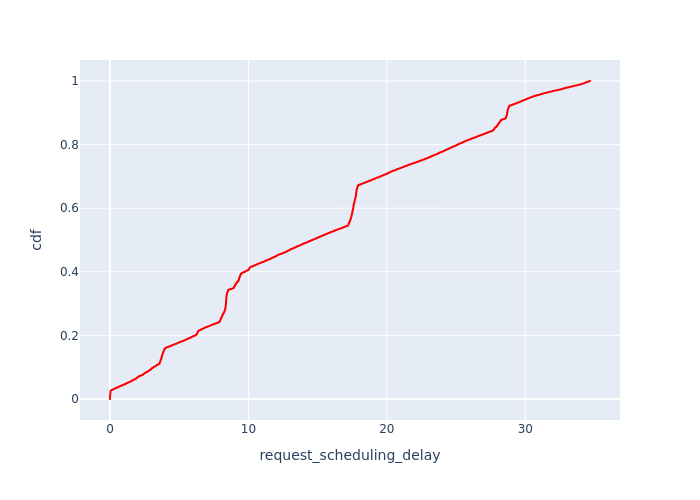

Data behind this chart, as committed beside it:
, Request Id, request_scheduling_delay, cdf
5, 13, 0.0, 7.496813854112003e-05
8, 23, 0.0, 0.0001499
11, 33, 0.0, 0.0002249
16, 58, 0.0, 0.0002999
21, 78, 0.0, 0.0003748
26, 88, 0.0, 0.0004498
37, 113, 0.0, 0.0005248
41, 120, 0.0, 0.0005997
54, 169, 0.0, 0.0006747
58, 184, 0.0, 0.0007497
63, 194, 0.0, 0.0008246
78, 234, 0.0, 0.0008996
92, 8, 0.0, 0.0009746
95, 265, 0.0, 0.00105
101, 275, 0.0, 0.001125
104, 280, 0.0, 0.001199
106, 285, 0.0, 0.001274
107, 28, 0.0, 0.001349
112, 290, 0.0, 0.001424
115, 295, 0.0, 0.001499
120, 300, 0.0, 0.001574
128, 38, 0.0, 0.001649
137, 335, 0.0, 0.001724
142, 340, 0.0, 0.001799
157, 63, 0.0, 0.001874
182, 83, 0.0, 0.001949
252, 134, 0.0, 0.002024
327, 18, 0.0, 0.002099
350, 179, 0.0, 0.002174
423, 48, 0.0, 0.002249
441, 53, 0.0, 0.002324
497, 260, 0.0, 0.002399
612, 315, 0.0, 0.002474
653, 68, 0.0, 0.002549
671, 73, 0.0, 0.002624
744, 3, 0.0, 0.002699
768, 93, 0.0, 0.002774
1111, 139, 0.0, 0.002849
1325, 164, 0.0, 0.002924
1353, 174, 0.0, 0.002999
1476, 189, 0.0, 0.003074
1494, 209, 0.0, 0.003149
1523, 224, 0.0, 0.003224
1537, 229, 0.0, 0.003299
1549, 118, 0.0, 0.003374
1553, 124, 0.0, 0.003449
1596, 255, 0.0, 0.003524
1637, 270, 0.0, 0.003598
1657, 305, 0.0, 0.003673
1677, 129, 0.0, 0.003748
1681, 320, 0.0, 0.003823
1694, 330, 0.0, 0.003898
1717, 345, 0.0, 0.003973
2688, 154, 0.0, 0.004048
132, 325, 0.000425, 0.004123
1665, 310, 0.0004382, 0.004198
145, 344, 0.0006705, 0.004273
1534, 228, 0.0008243, 0.004348
241, 128, 0.0009255, 0.004423
69, 208, 0.001215, 0.004498
... 13,279 more rows
